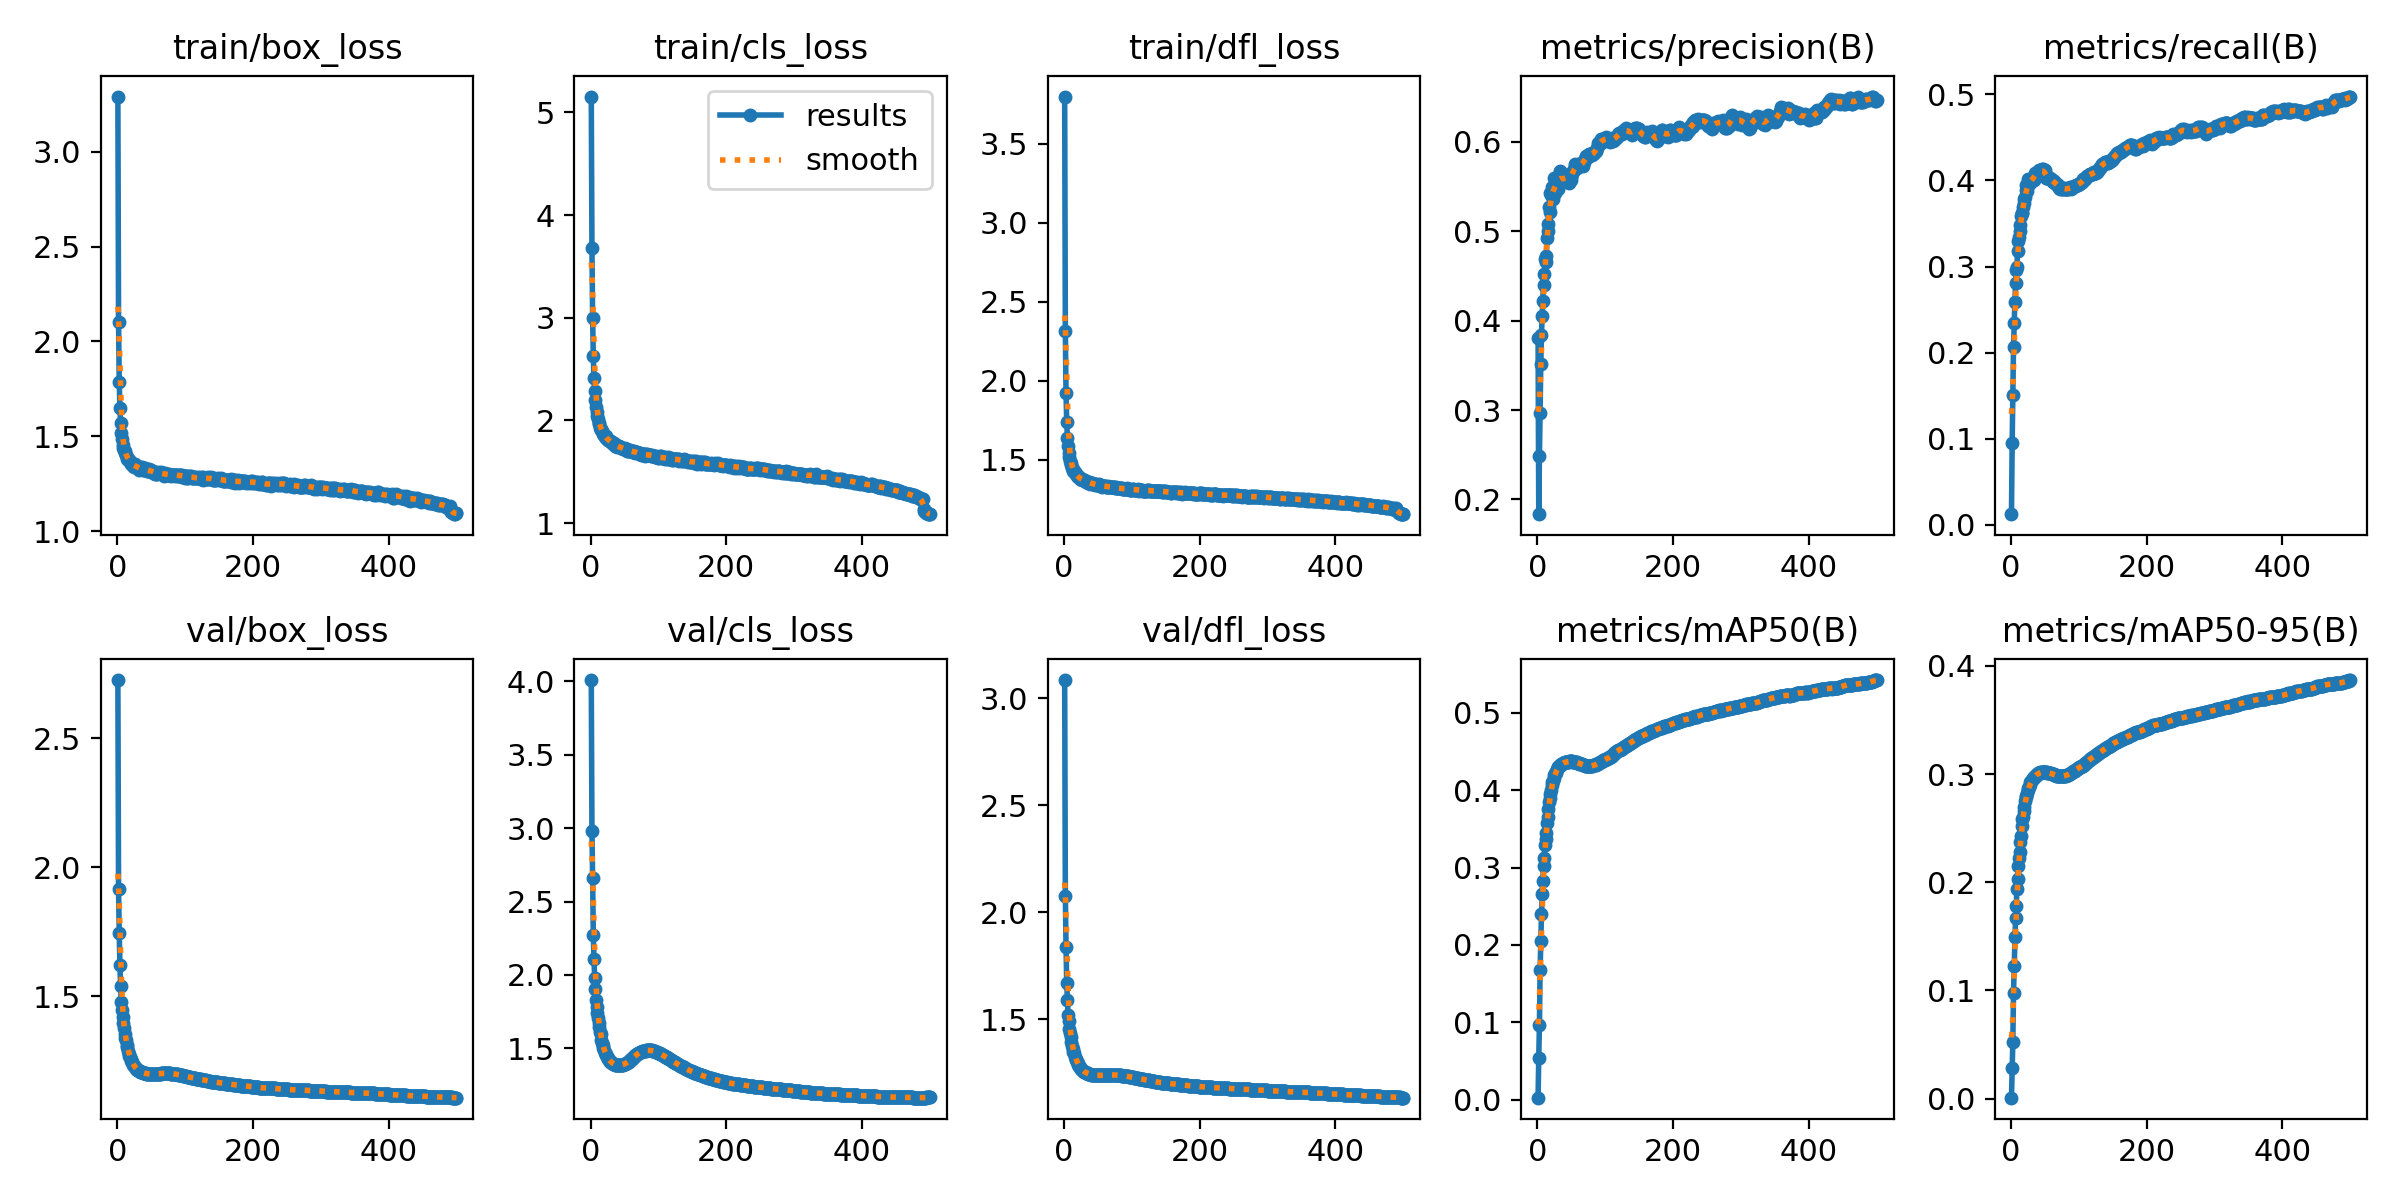

The table this chart was drawn from, first rows:
epoch, time, train/box_loss, train/cls_loss, train/dfl_loss, metrics/precision(B), metrics/recall(B), metrics/mAP50(B), metrics/mAP50-95(B), val/box_loss, val/cls_loss, val/dfl_loss, lr/pg0, lr/pg1, lr/pg2, lr/pg3, lr/pg4, lr/pg5, lr/pg6, lr/pg7
1, 230.7, 3.29, 5.154, 3.8, 0.3806, 0.01255, 0.00273, 0.00094, 2.724, 4.009, 3.086, 0.009978, 0.003326, 0.009978, 0.003326, 0.009978, 0.003326, 0.009978, 0.003326
2, 402.6, 2.102, 3.677, 2.315, 0.1836, 0.0948, 0.05452, 0.02821, 1.913, 2.983, 2.077, 0.01994, 0.006646, 0.01994, 0.006646, 0.01994, 0.006646, 0.01994, 0.006646
3, 577.3, 1.789, 3.002, 1.921, 0.2483, 0.1511, 0.09671, 0.05245, 1.746, 2.657, 1.84, 0.02986, 0.009953, 0.02986, 0.009953, 0.02986, 0.009953, 0.02986, 0.009953
4, 752, 1.65, 2.623, 1.741, 0.2961, 0.2061, 0.1677, 0.09802, 1.621, 2.27, 1.672, 0.02982, 0.009941, 0.02982, 0.009941, 0.02982, 0.009941, 0.02982, 0.009941
5, 924.8, 1.569, 2.413, 1.641, 0.3514, 0.2346, 0.2046, 0.1223, 1.54, 2.108, 1.591, 0.02976, 0.009921, 0.02976, 0.009921, 0.02976, 0.009921, 0.02976, 0.009921
6, 1098, 1.519, 2.288, 1.588, 0.3837, 0.2593, 0.2394, 0.1496, 1.479, 1.979, 1.521, 0.0297, 0.009901, 0.0297, 0.009901, 0.0297, 0.009901, 0.0297, 0.009901
7, 1273, 1.484, 2.196, 1.546, 0.4053, 0.2807, 0.2656, 0.1672, 1.446, 1.902, 1.495, 0.02964, 0.009881, 0.02964, 0.009881, 0.02964, 0.009881, 0.02964, 0.009881
8, 1449, 1.456, 2.129, 1.517, 0.4219, 0.2961, 0.2833, 0.1784, 1.419, 1.831, 1.456, 0.02958, 0.009861, 0.02958, 0.009861, 0.02958, 0.009861, 0.02958, 0.009861
9, 1621, 1.439, 2.083, 1.495, 0.4517, 0.2998, 0.3026, 0.1937, 1.396, 1.784, 1.437, 0.02952, 0.009842, 0.02952, 0.009842, 0.02952, 0.009842, 0.02952, 0.009842
10, 1796, 1.429, 2.039, 1.478, 0.4393, 0.3176, 0.3125, 0.2031, 1.376, 1.743, 1.418, 0.02947, 0.009822, 0.02947, 0.009822, 0.02947, 0.009822, 0.02947, 0.009822
11, 1970, 1.425, 2.016, 1.467, 0.4689, 0.3295, 0.3285, 0.2152, 1.355, 1.704, 1.395, 0.02941, 0.009802, 0.02941, 0.009802, 0.02941, 0.009802, 0.02941, 0.009802
12, 2144, 1.41, 1.978, 1.452, 0.4722, 0.3346, 0.3372, 0.2223, 1.34, 1.673, 1.375, 0.02935, 0.009782, 0.02935, 0.009782, 0.02935, 0.009782, 0.02935, 0.009782
13, 2319, 1.404, 1.964, 1.442, 0.4649, 0.3419, 0.3446, 0.2279, 1.329, 1.647, 1.36, 0.02929, 0.009762, 0.02929, 0.009762, 0.02929, 0.009762, 0.02929, 0.009762
14, 2493, 1.392, 1.93, 1.428, 0.4919, 0.3481, 0.3579, 0.2372, 1.313, 1.614, 1.349, 0.02923, 0.009743, 0.02923, 0.009743, 0.02923, 0.009743, 0.02923, 0.009743
15, 2667, 1.381, 1.913, 1.422, 0.5002, 0.359, 0.365, 0.2427, 1.305, 1.597, 1.344, 0.02917, 0.009723, 0.02917, 0.009723, 0.02917, 0.009723, 0.02917, 0.009723
16, 2843, 1.383, 1.909, 1.422, 0.5074, 0.3622, 0.375, 0.2522, 1.288, 1.555, 1.326, 0.02911, 0.009703, 0.02911, 0.009703, 0.02911, 0.009703, 0.02911, 0.009703
17, 3019, 1.375, 1.897, 1.413, 0.5266, 0.3619, 0.3848, 0.2585, 1.277, 1.535, 1.315, 0.02905, 0.009683, 0.02905, 0.009683, 0.02905, 0.009683, 0.02905, 0.009683
18, 3190, 1.371, 1.875, 1.408, 0.521, 0.3698, 0.3896, 0.2606, 1.27, 1.52, 1.309, 0.02899, 0.009663, 0.02899, 0.009663, 0.02899, 0.009663, 0.02899, 0.009663
19, 3365, 1.369, 1.868, 1.401, 0.5422, 0.3737, 0.3956, 0.2661, 1.266, 1.501, 1.301, 0.02893, 0.009644, 0.02893, 0.009644, 0.02893, 0.009644, 0.02893, 0.009644
20, 3540, 1.356, 1.859, 1.393, 0.5408, 0.3785, 0.3996, 0.2698, 1.257, 1.487, 1.296, 0.02887, 0.009624, 0.02887, 0.009624, 0.02887, 0.009624, 0.02887, 0.009624
21, 3714, 1.36, 1.843, 1.395, 0.5495, 0.3811, 0.4067, 0.2754, 1.248, 1.47, 1.287, 0.02881, 0.009604, 0.02881, 0.009604, 0.02881, 0.009604, 0.02881, 0.009604
22, 3888, 1.355, 1.85, 1.389, 0.5391, 0.3889, 0.4109, 0.2788, 1.245, 1.459, 1.281, 0.02875, 0.009584, 0.02875, 0.009584, 0.02875, 0.009584, 0.02875, 0.009584
23, 4062, 1.352, 1.83, 1.384, 0.5356, 0.3946, 0.4124, 0.28, 1.238, 1.454, 1.276, 0.02869, 0.009564, 0.02869, 0.009564, 0.02869, 0.009564, 0.02869, 0.009564
24, 4235, 1.342, 1.817, 1.377, 0.5595, 0.3878, 0.4162, 0.2825, 1.235, 1.442, 1.272, 0.02863, 0.009545, 0.02863, 0.009545, 0.02863, 0.009545, 0.02863, 0.009545
25, 4410, 1.338, 1.811, 1.378, 0.5473, 0.3948, 0.4196, 0.2857, 1.23, 1.434, 1.268, 0.02857, 0.009525, 0.02857, 0.009525, 0.02857, 0.009525, 0.02857, 0.009525
26, 4582, 1.355, 1.811, 1.378, 0.5422, 0.4021, 0.4218, 0.2868, 1.227, 1.426, 1.266, 0.02851, 0.009505, 0.02851, 0.009505, 0.02851, 0.009505, 0.02851, 0.009505
27, 4754, 1.347, 1.814, 1.375, 0.5536, 0.3956, 0.4219, 0.288, 1.222, 1.423, 1.263, 0.02846, 0.009485, 0.02846, 0.009485, 0.02846, 0.009485, 0.02846, 0.009485
28, 4928, 1.343, 1.804, 1.373, 0.5585, 0.3966, 0.424, 0.2902, 1.219, 1.415, 1.26, 0.0284, 0.009465, 0.0284, 0.009465, 0.0284, 0.009465, 0.0284, 0.009465
29, 5101, 1.338, 1.799, 1.373, 0.5511, 0.401, 0.4276, 0.2927, 1.216, 1.41, 1.256, 0.02834, 0.009446, 0.02834, 0.009446, 0.02834, 0.009446, 0.02834, 0.009446
30, 5275, 1.34, 1.794, 1.371, 0.5475, 0.4014, 0.4295, 0.2939, 1.214, 1.406, 1.254, 0.02828, 0.009426, 0.02828, 0.009426, 0.02828, 0.009426, 0.02828, 0.009426
31, 5447, 1.338, 1.788, 1.365, 0.5587, 0.4, 0.43, 0.2944, 1.213, 1.403, 1.253, 0.02822, 0.009406, 0.02822, 0.009406, 0.02822, 0.009406, 0.02822, 0.009406
32, 5622, 1.325, 1.777, 1.361, 0.5582, 0.4018, 0.431, 0.2953, 1.212, 1.4, 1.252, 0.02816, 0.009386, 0.02816, 0.009386, 0.02816, 0.009386, 0.02816, 0.009386
33, 5797, 1.337, 1.774, 1.366, 0.566, 0.4, 0.4316, 0.2964, 1.21, 1.395, 1.25, 0.0281, 0.009366, 0.0281, 0.009366, 0.0281, 0.009366, 0.0281, 0.009366
34, 5972, 1.327, 1.777, 1.359, 0.5669, 0.4006, 0.4326, 0.2973, 1.208, 1.393, 1.248, 0.02804, 0.009347, 0.02804, 0.009347, 0.02804, 0.009347, 0.02804, 0.009347
35, 6145, 1.334, 1.775, 1.363, 0.5559, 0.4066, 0.4332, 0.2977, 1.207, 1.39, 1.247, 0.02798, 0.009327, 0.02798, 0.009327, 0.02798, 0.009327, 0.02798, 0.009327
36, 6317, 1.333, 1.754, 1.356, 0.5551, 0.4086, 0.4341, 0.2985, 1.206, 1.388, 1.246, 0.02792, 0.009307, 0.02792, 0.009307, 0.02792, 0.009307, 0.02792, 0.009307
37, 6492, 1.338, 1.766, 1.362, 0.5544, 0.4089, 0.4352, 0.2994, 1.205, 1.387, 1.245, 0.02786, 0.009287, 0.02786, 0.009287, 0.02786, 0.009287, 0.02786, 0.009287
38, 6663, 1.325, 1.751, 1.355, 0.5576, 0.4088, 0.4351, 0.2994, 1.204, 1.385, 1.244, 0.0278, 0.009267, 0.0278, 0.009267, 0.0278, 0.009267, 0.0278, 0.009267
39, 6838, 1.322, 1.74, 1.348, 0.5594, 0.4087, 0.4355, 0.3001, 1.203, 1.384, 1.243, 0.02774, 0.009248, 0.02774, 0.009248, 0.02774, 0.009248, 0.02774, 0.009248
40, 7012, 1.326, 1.75, 1.35, 0.5613, 0.4077, 0.4362, 0.3007, 1.202, 1.384, 1.242, 0.02768, 0.009228, 0.02768, 0.009228, 0.02768, 0.009228, 0.02768, 0.009228
41, 7186, 1.334, 1.747, 1.354, 0.5571, 0.4125, 0.4361, 0.3007, 1.201, 1.384, 1.241, 0.02762, 0.009208, 0.02762, 0.009208, 0.02762, 0.009208, 0.02762, 0.009208
42, 7360, 1.329, 1.75, 1.354, 0.5593, 0.4098, 0.4363, 0.3008, 1.201, 1.384, 1.241, 0.02756, 0.009188, 0.02756, 0.009188, 0.02756, 0.009188, 0.02756, 0.009188
43, 7533, 1.327, 1.746, 1.349, 0.5629, 0.4089, 0.4366, 0.3015, 1.2, 1.384, 1.241, 0.02751, 0.009168, 0.02751, 0.009168, 0.02751, 0.009168, 0.02751, 0.009168
44, 7706, 1.317, 1.737, 1.346, 0.5625, 0.4095, 0.4366, 0.3013, 1.2, 1.385, 1.24, 0.02745, 0.009149, 0.02745, 0.009149, 0.02745, 0.009149, 0.02745, 0.009149
45, 7879, 1.316, 1.732, 1.341, 0.5609, 0.4099, 0.4369, 0.3017, 1.2, 1.386, 1.24, 0.02739, 0.009129, 0.02739, 0.009129, 0.02739, 0.009129, 0.02739, 0.009129
46, 8054, 1.319, 1.729, 1.345, 0.5546, 0.4137, 0.4369, 0.3018, 1.2, 1.387, 1.24, 0.02733, 0.009109, 0.02733, 0.009109, 0.02733, 0.009109, 0.02733, 0.009109
47, 8228, 1.328, 1.733, 1.35, 0.5538, 0.4133, 0.4372, 0.3019, 1.199, 1.388, 1.239, 0.02727, 0.009089, 0.02727, 0.009089, 0.02727, 0.009089, 0.02727, 0.009089
48, 8404, 1.32, 1.72, 1.341, 0.5567, 0.4123, 0.4373, 0.3019, 1.199, 1.39, 1.239, 0.02721, 0.009069, 0.02721, 0.009069, 0.02721, 0.009069, 0.02721, 0.009069
49, 8578, 1.317, 1.723, 1.339, 0.5576, 0.4118, 0.4371, 0.302, 1.199, 1.391, 1.239, 0.02715, 0.00905, 0.02715, 0.00905, 0.02715, 0.00905, 0.02715, 0.00905
50, 8753, 1.322, 1.731, 1.343, 0.5608, 0.4116, 0.4372, 0.3018, 1.199, 1.394, 1.239, 0.02709, 0.00903, 0.02709, 0.00903, 0.02709, 0.00903, 0.02709, 0.00903
51, 8924, 1.32, 1.727, 1.347, 0.5639, 0.4096, 0.4372, 0.3017, 1.199, 1.395, 1.239, 0.02703, 0.00901, 0.02703, 0.00901, 0.02703, 0.00901, 0.02703, 0.00901
52, 9097, 1.316, 1.727, 1.341, 0.5673, 0.4033, 0.4368, 0.3019, 1.199, 1.398, 1.239, 0.02697, 0.00899, 0.02697, 0.00899, 0.02697, 0.00899, 0.02697, 0.00899
53, 9270, 1.309, 1.716, 1.342, 0.5675, 0.404, 0.4367, 0.3017, 1.199, 1.401, 1.239, 0.02691, 0.00897, 0.02691, 0.00897, 0.02691, 0.00897, 0.02691, 0.00897
54, 9443, 1.311, 1.702, 1.333, 0.5685, 0.4031, 0.4363, 0.3014, 1.198, 1.403, 1.238, 0.02685, 0.008951, 0.02685, 0.008951, 0.02685, 0.008951, 0.02685, 0.008951
55, 9616, 1.315, 1.706, 1.336, 0.5726, 0.4026, 0.4365, 0.3013, 1.198, 1.406, 1.238, 0.02679, 0.008931, 0.02679, 0.008931, 0.02679, 0.008931, 0.02679, 0.008931
56, 9789, 1.304, 1.699, 1.331, 0.5744, 0.4015, 0.4362, 0.3011, 1.199, 1.41, 1.238, 0.02673, 0.008911, 0.02673, 0.008911, 0.02673, 0.008911, 0.02673, 0.008911
57, 9961, 1.304, 1.709, 1.333, 0.5719, 0.4027, 0.4361, 0.3011, 1.199, 1.414, 1.239, 0.02667, 0.008891, 0.02667, 0.008891, 0.02667, 0.008891, 0.02667, 0.008891
58, 10134, 1.308, 1.714, 1.337, 0.5723, 0.4025, 0.4362, 0.3007, 1.199, 1.417, 1.239, 0.02661, 0.008871, 0.02661, 0.008871, 0.02661, 0.008871, 0.02661, 0.008871
59, 10309, 1.305, 1.703, 1.334, 0.5707, 0.4017, 0.4355, 0.3007, 1.199, 1.422, 1.239, 0.02655, 0.008852, 0.02655, 0.008852, 0.02655, 0.008852, 0.02655, 0.008852
60, 10483, 1.314, 1.7, 1.337, 0.5722, 0.4005, 0.4352, 0.3004, 1.2, 1.426, 1.239, 0.0265, 0.008832, 0.0265, 0.008832, 0.0265, 0.008832, 0.0265, 0.008832
... 440 more rows
